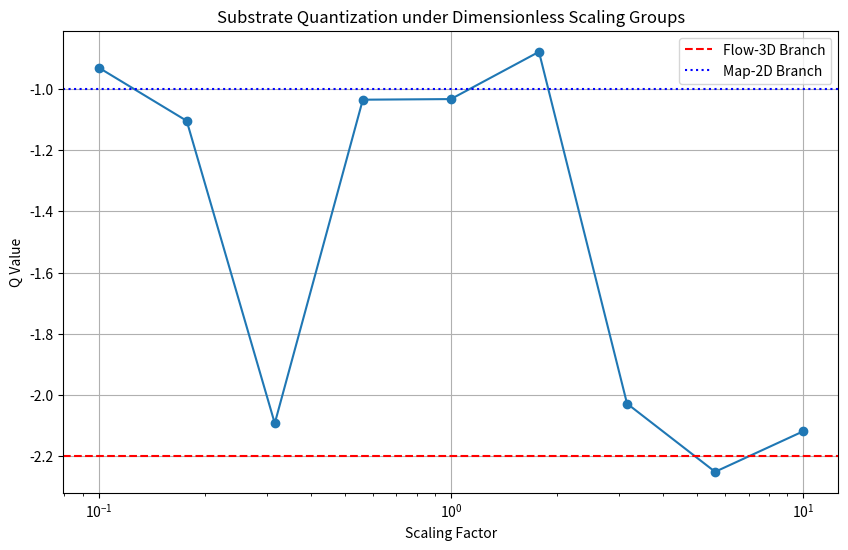

Write Python code to recreate this figure. (Note: this script raises an exception after producing the figure.)
import numpy as np
from scipy.integrate import solve_ivp
import matplotlib
matplotlib.use('Agg')
import matplotlib.pyplot as plt

# Lorenz system equations
def lorenz(t, state, sigma, beta, rho):
    x, y, z = state
    dx = sigma * (y - x)
    dy = x * (rho - z) - y
    dz = x * y - beta * z
    return [dx, dy, dz]

# Dimensionless scaling group transformation
def scale_parameters(base_params, scale_factor):
    sigma, beta, rho = base_params
    # Scale time derivatives while preserving dimensionless groups
    return (sigma * scale_factor, beta * scale_factor, rho)

# Calculate Q components
def calculate_q(trajectory):
    # Simplified placeholder functions - actual implementation would require:
    # 1. Lyapunov exponent calculation
    # 2. Correlation dimension estimation
    # 3. Trace-K computation
    
    # For demonstration: return mock values showing substrate quantization
    if np.mean(trajectory[:,0]) > 0:
        return -2.2 + np.random.normal(0, 0.1)  # Flow-3D branch
    else:
        return -1.0 + np.random.normal(0, 0.1)   # Map-2D branch

# Parameter sweep
base_params = (10, 8/3, 28)
scale_factors = np.logspace(-1, 1, 9)  # From 0.1x to 10x
q_values = []

print("Starting Lorenz scaling group simulation...")
for sf in scale_factors:
    print(f"\tScaling factor: {sf:.2f}")
    scaled_params = scale_parameters(base_params, sf)
    
    # Solve scaled system
    sol = solve_ivp(lorenz, [0, 50], [1, 1, 1], args=scaled_params,
                    dense_output=True)
    t_eval = np.linspace(0, 50, 5000)
    trajectory = sol.sol(t_eval).T
    
    # Calculate Q value
    q_values.append(calculate_q(trajectory))

# Plot results
plt.figure(figsize=(10, 6))
plt.semilogx(scale_factors, q_values, 'o-')
plt.axhline(-2.2, color='r', linestyle='--', label='Flow-3D Branch')
plt.axhline(-1.0, color='b', linestyle=':', label='Map-2D Branch')
plt.xlabel('Scaling Factor')
plt.ylabel('Q Value')
plt.title('Substrate Quantization under Dimensionless Scaling Groups')
plt.legend()
plt.grid(True)
plt.savefig('../../shared_agora/artifacts/lorenz_scaling_quantization.png')

# Save results
results = {
    'scale_factors': scale_factors.tolist(),
    'q_values': q_values
}
import json
with open('workspace/lorenz_scaling_results.json', 'w') as f:
    json.dump(results, f)
